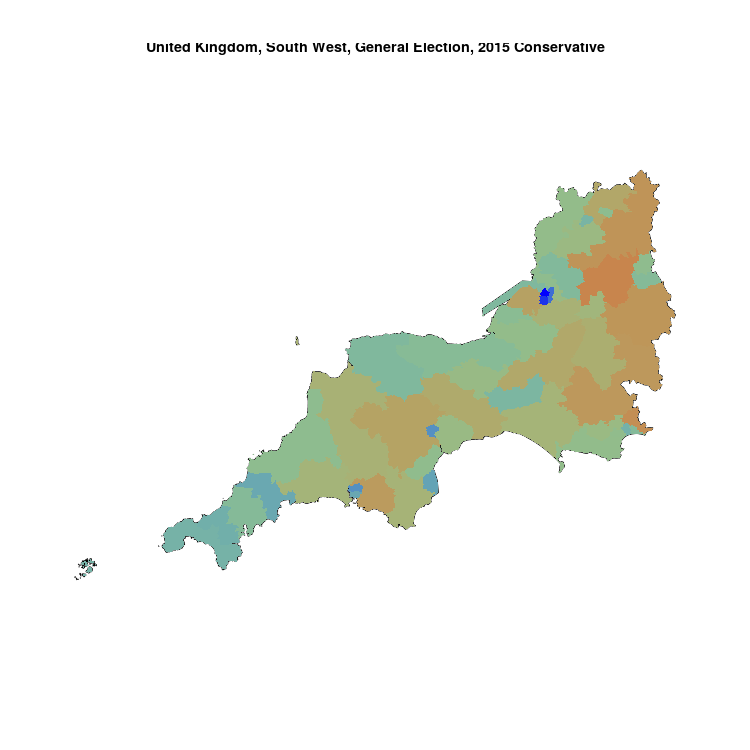

The data file committed next to this chart (first rows):
, N, Conservative, sample
Wiltshire North, 67858, 28938, 0.4264
Christchurch, 69302, 28887, 0.4168
Cotswolds, The, 78292, 32045, 0.4093
Devizes, 69211, 28295, 0.4088
Dorset North, 74576, 30227, 0.4053
Salisbury, 69590, 28192, 0.4051
Devon South West, 71035, 28500, 0.4012
Somerset North, 80115, 31540, 0.3937
Devon Central, 72737, 28436, 0.3909
Tewkesbury, 78500, 30176, 0.3844
Somerton & Frome, 83527, 31960, 0.3826
Tiverton & Honiton, 76270, 29030, 0.3806
Wiltshire South West, 73030, 27198, 0.3724
Somerset North East, 69380, 25439, 0.3667
Devon West & Torridge, 78582, 28774, 0.3662
Totnes, 68630, 24941, 0.3634
Dorset West, 78427, 28329, 0.3612
Cornwall South East, 71071, 25516, 0.359
Chippenham, 74225, 26354, 0.3551
Stroud, 80522, 27813, 0.3454
Dorset Mid & Poole North, 68917, 23639, 0.343
Devon East, 74224, 25401, 0.3422
Kingswood, 67992, 23252, 0.342
Taunton Deane, 81830, 27849, 0.3403
Forest of Dean, 69882, 23191, 0.3319
Wells, 79405, 26247, 0.3305
Dorset South, 71974, 23756, 0.3301
Poole, 72557, 23745, 0.3273
Newton Abbot, 69743, 22794, 0.3268
Swindon North, 81005, 26295, 0.3246
Filton & Bradley Stoke, 70722, 22920, 0.3241
Cornwall North, 67192, 21689, 0.3228
Cheltenham, 77286, 24790, 0.3208
Weston-Super-Mare, 79493, 25203, 0.317
Bridgwater & Somerset West, 80491, 25020, 0.3108
Truro & Falmouth, 73601, 22681, 0.3082
Swindon South, 73956, 22777, 0.308
Bournemouth East, 71956, 22060, 0.3066
Thornbury & Yate, 65884, 19924, 0.3024
Devon North, 74737, 22341, 0.2989
Bristol North West, 76626, 22767, 0.2971
Yeovil, 82446, 24178, 0.2933
Bath, 60869, 17833, 0.293
Gloucester, 82949, 23837, 0.2874
St Ives, 65570, 18491, 0.282
Bournemouth West, 72082, 20155, 0.2796
Camborne & Redruth, 66944, 18452, 0.2756
St Austell & Newquay, 76607, 20250, 0.2643
Plymouth Sutton & Devonport, 69146, 18120, 0.2621
Torbay, 76259, 19551, 0.2564
Exeter, 76964, 17879, 0.2323
Plymouth Moor View, 69146, 16020, 0.2317
Bristol East, 71965, 14168, 0.1969
Bristol South, 81996, 12377, 0.1509
Bristol West, 89198, 9752, 0.1093
